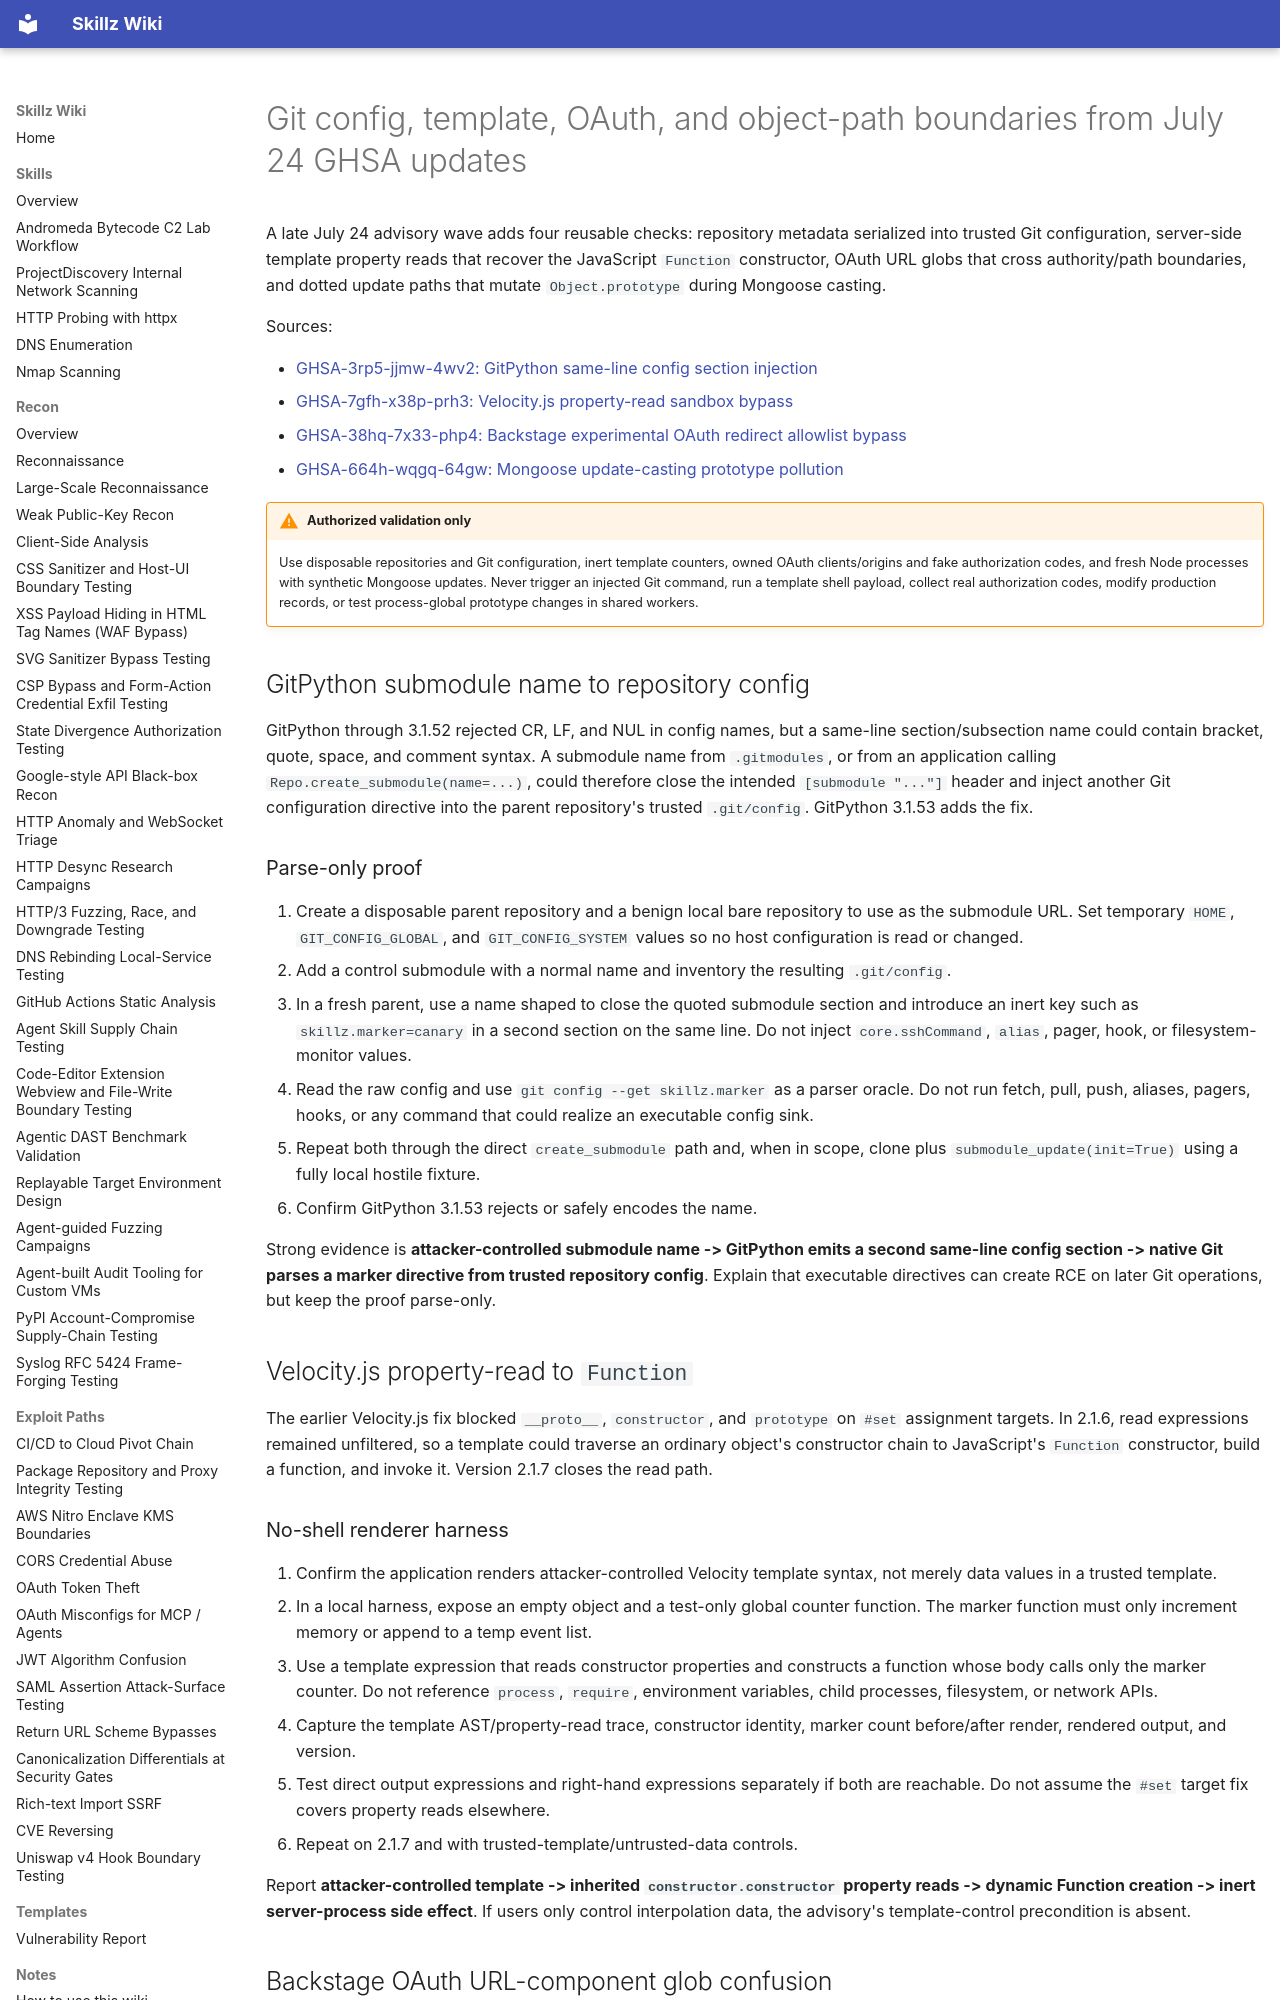

repository: bastet-ai/skillz-wiki · page: alerts/2026-07-24-git-template-oauth-object-boundaries-ghsa/index.html · generator: mkdocs

---
title: Git config, template, OAuth, and object-path boundaries from July 24 GHSA updates
---

# Git config, template, OAuth, and object-path boundaries from July 24 GHSA updates

A late July 24 advisory wave adds four reusable checks: repository metadata serialized into trusted Git configuration, server-side template property reads that recover the JavaScript `Function` constructor, OAuth URL globs that cross authority/path boundaries, and dotted update paths that mutate `Object.prototype` during Mongoose casting.

Sources:

- [GHSA-3rp5-jjmw-4wv2: GitPython same-line config section injection](https://github.com/advisories/GHSA-3rp5-jjmw-4wv2)
- [GHSA-7gfh-x38p-prh3: Velocity.js property-read sandbox bypass](https://github.com/advisories/GHSA-7gfh-x38p-prh3)
- [GHSA-38hq-7x33-php4: Backstage experimental OAuth redirect allowlist bypass](https://github.com/advisories/GHSA-38hq-7x33-php4)
- [GHSA-664h-wqgq-64gw: Mongoose update-casting prototype pollution](https://github.com/advisories/GHSA-664h-wqgq-64gw)

!!! warning "Authorized validation only"
    Use disposable repositories and Git configuration, inert template counters, owned OAuth clients/origins and fake authorization codes, and fresh Node processes with synthetic Mongoose updates. Never trigger an injected Git command, run a template shell payload, collect real authorization codes, modify production records, or test process-global prototype changes in shared workers.

## GitPython submodule name to repository config

GitPython through 3.1.52 rejected CR, LF, and NUL in config names, but a same-line section/subsection name could contain bracket, quote, space, and comment syntax. A submodule name from `.gitmodules`, or from an application calling `Repo.create_submodule(name=...)`, could therefore close the intended `[submodule "..."]` header and inject another Git configuration directive into the parent repository's trusted `.git/config`. GitPython 3.1.53 adds the fix.

### Parse-only proof

1. Create a disposable parent repository and a benign local bare repository to use as the submodule URL. Set temporary `HOME`, `GIT_CONFIG_GLOBAL`, and `GIT_CONFIG_SYSTEM` values so no host configuration is read or changed.
2. Add a control submodule with a normal name and inventory the resulting `.git/config`.
3. In a fresh parent, use a name shaped to close the quoted submodule section and introduce an inert key such as `skillz.marker=canary` in a second section on the same line. Do not inject `core.sshCommand`, `alias`, pager, hook, or filesystem-monitor values.
4. Read the raw config and use `git config --get skillz.marker` as a parser oracle. Do not run fetch, pull, push, aliases, pagers, hooks, or any command that could realize an executable config sink.
5. Repeat both through the direct `create_submodule` path and, when in scope, clone plus `submodule_update(init=True)` using a fully local hostile fixture.
6. Confirm GitPython 3.1.53 rejects or safely encodes the name.

Strong evidence is **attacker-controlled submodule name -> GitPython emits a second same-line config section -> native Git parses a marker directive from trusted repository config**. Explain that executable directives can create RCE on later Git operations, but keep the proof parse-only.

## Velocity.js property-read to `Function`

The earlier Velocity.js fix blocked `__proto__`, `constructor`, and `prototype` on `#set` assignment targets. In 2.1.6, read expressions remained unfiltered, so a template could traverse an ordinary object's constructor chain to JavaScript's `Function` constructor, build a function, and invoke it. Version 2.1.7 closes the read path.

### No-shell renderer harness

1. Confirm the application renders attacker-controlled Velocity template syntax, not merely data values in a trusted template.
2. In a local harness, expose an empty object and a test-only global counter function. The marker function must only increment memory or append to a temp event list.
3. Use a template expression that reads constructor properties and constructs a function whose body calls only the marker counter. Do not reference `process`, `require`, environment variables, child processes, filesystem, or network APIs.
4. Capture the template AST/property-read trace, constructor identity, marker count before/after render, rendered output, and version.
5. Test direct output expressions and right-hand expressions separately if both are reachable. Do not assume the `#set` target fix covers property reads elsewhere.
6. Repeat on 2.1.7 and with trusted-template/untrusted-data controls.

Report **attacker-controlled template -> inherited `constructor.constructor` property reads -> dynamic Function creation -> inert server-process side effect**. If users only control interpolation data, the advisory's template-control precondition is absent.
